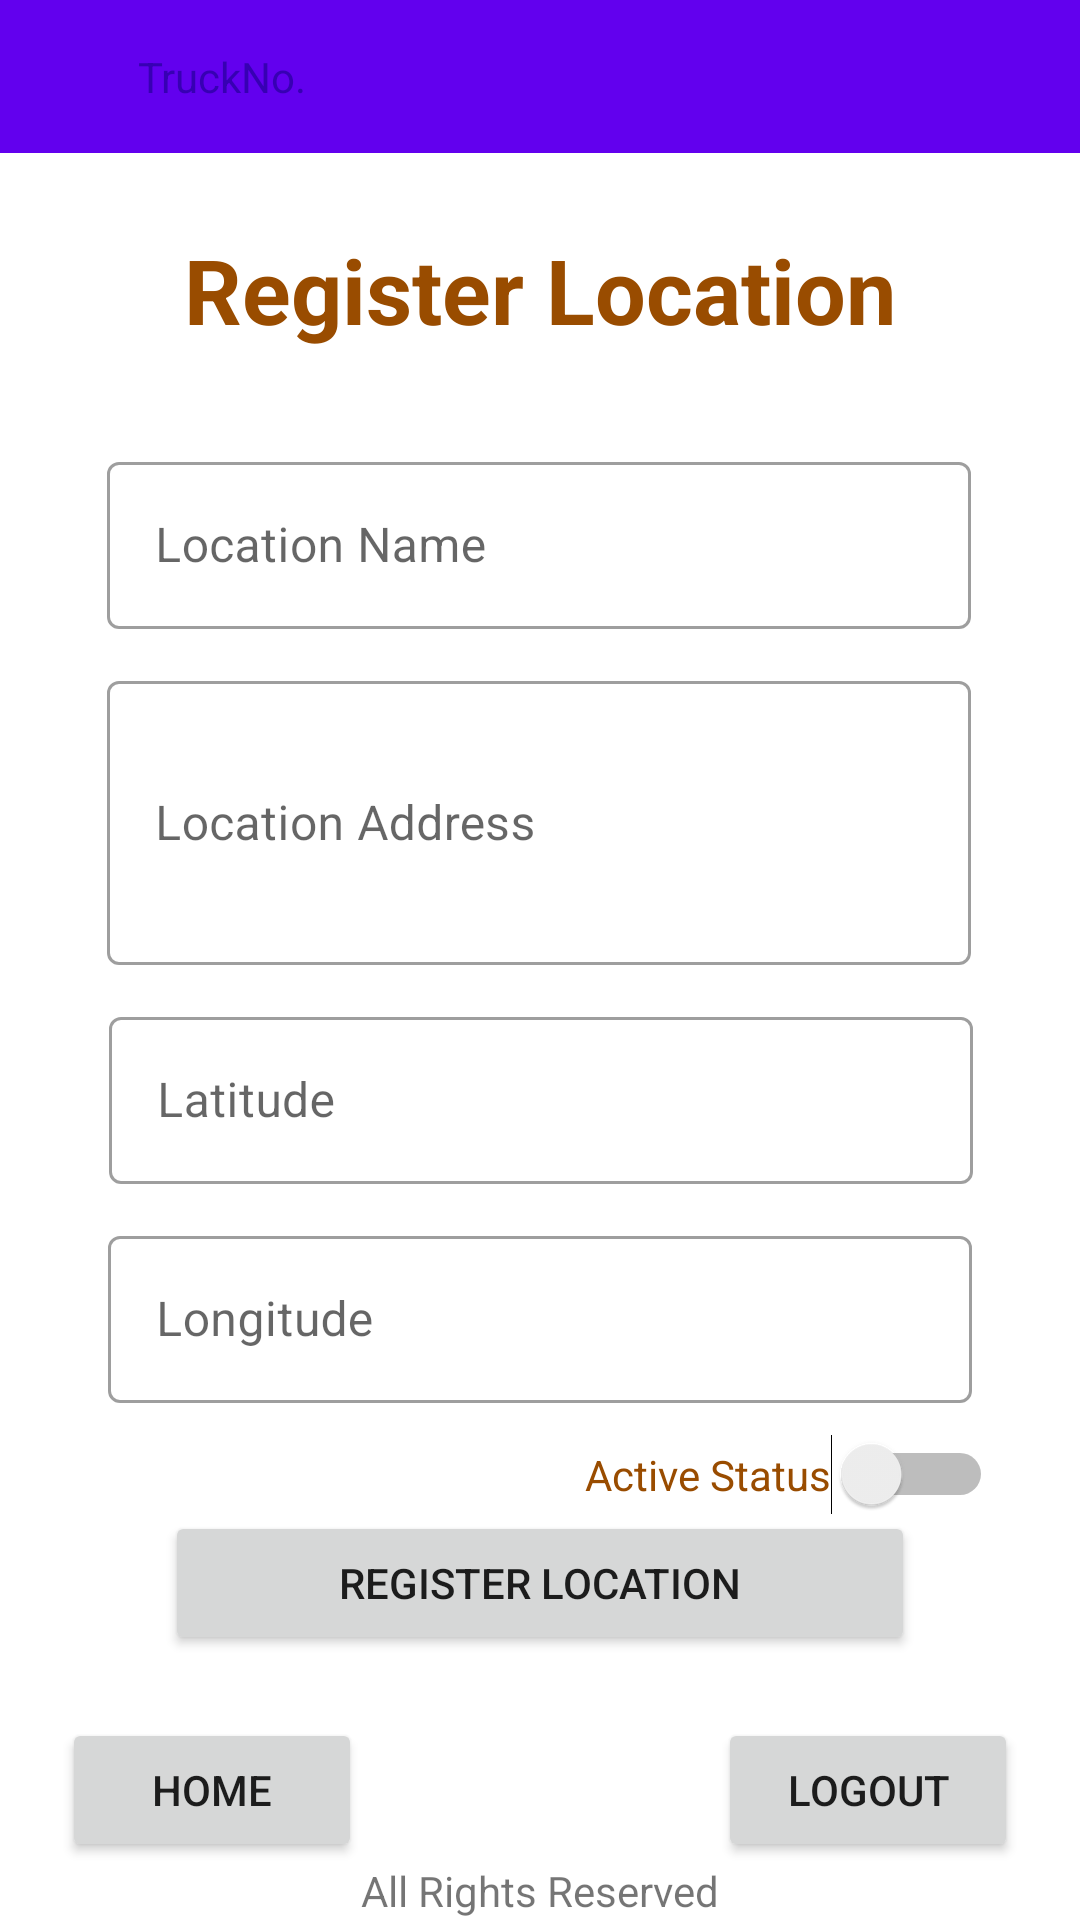

Reconstruct the res/layout file that produces this screen, plus the resources it refers to.
<!-- AndroidManifest.xml: application theme Theme.BreweryKegTrackAndTrace -->
<!-- res/layout/activity_admin_location_add.xml -->
<?xml version="1.0" encoding="utf-8"?>
<androidx.constraintlayout.widget.ConstraintLayout xmlns:android="http://schemas.android.com/apk/res/android"
    xmlns:app="http://schemas.android.com/apk/res-auto"
    xmlns:tools="http://schemas.android.com/tools"
    android:layout_width="match_parent"
    android:layout_height="match_parent"
    tools:context=".AdminLocationAdd">

    <include
        android:id="@+id/include5"
        layout="@layout/toolbar" />

    <include
        android:id="@+id/include6"
        layout="@layout/footer"
        tools:layout_editor_absoluteY="610dp" />

    <com.google.android.material.textfield.TextInputLayout
        android:id="@+id/textInputLayout2"
        style="@style/Widget.MaterialComponents.TextInputLayout.OutlinedBox"
        android:layout_width="0dp"
        android:layout_height="wrap_content"
        android:layout_marginTop="12dp"
        android:ems="10"
        android:hint="Longitude"
        app:layout_constraintBottom_toBottomOf="parent"
        app:layout_constraintEnd_toEndOf="parent"
        app:layout_constraintStart_toStartOf="parent"
        app:layout_constraintTop_toBottomOf="@+id/textInputLayout3"
        app:layout_constraintVertical_bias="0.0"
        app:layout_constraintWidth_percent="0.8">

        <com.google.android.material.textfield.TextInputEditText
            android:id="@+id/locLonID"
            android:layout_width="match_parent"
            android:layout_height="match_parent"
            android:width="300sp"
            android:drawablePadding="5sp"
            android:inputType="numberDecimal"
            android:textColor="@color/stroke_color" />
    </com.google.android.material.textfield.TextInputLayout>

    <com.google.android.material.textfield.TextInputLayout
        android:id="@+id/textInputLayout7"
        style="@style/Widget.MaterialComponents.TextInputLayout.OutlinedBox"
        android:layout_width="0dp"
        android:layout_height="wrap_content"
        android:layout_marginTop="32dp"
        android:ems="10"
        android:hint="Location Name"
        app:layout_constraintBottom_toBottomOf="parent"
        app:layout_constraintEnd_toEndOf="parent"
        app:layout_constraintHorizontal_bias="0.495"
        app:layout_constraintStart_toStartOf="parent"
        app:layout_constraintTop_toBottomOf="@+id/textView23"
        app:layout_constraintVertical_bias="0.0"
        app:layout_constraintWidth_percent="0.8">

        <com.google.android.material.textfield.TextInputEditText
            android:id="@+id/locationNameId"
            android:layout_width="match_parent"
            android:layout_height="match_parent"
            android:width="300sp"
            android:drawablePadding="5sp"
            android:inputType="textPersonName"
            android:textColor="@color/stroke_color" />
    </com.google.android.material.textfield.TextInputLayout>

    <com.google.android.material.textfield.TextInputLayout
        android:id="@+id/textInputLayout8"
        style="@style/Widget.MaterialComponents.TextInputLayout.OutlinedBox"
        android:layout_width="0dp"
        app:layout_constraintWidth_percent="0.8"
        android:layout_height="100dp"
        android:layout_marginTop="12dp"
        android:ems="10"
        android:hint="Location Address"
        app:layout_constraintBottom_toBottomOf="parent"
        app:layout_constraintEnd_toEndOf="parent"
        app:layout_constraintHorizontal_bias="0.495"
        app:layout_constraintStart_toStartOf="parent"
        app:layout_constraintTop_toBottomOf="@+id/textInputLayout7"
        app:layout_constraintVertical_bias="0.0"
        >

        <com.google.android.material.textfield.TextInputEditText
            android:id="@+id/locAddressId"

            android:layout_width="match_parent"
            android:layout_height="match_parent"
            android:width="300sp"
            android:drawablePadding="5sp"
            android:inputType="textMultiLine"
            android:textColor="@color/stroke_color" />
    </com.google.android.material.textfield.TextInputLayout>

    <com.google.android.material.textfield.TextInputLayout
        android:id="@+id/textInputLayout3"
        style="@style/Widget.MaterialComponents.TextInputLayout.OutlinedBox"
        android:layout_width="0dp"
        android:layout_height="wrap_content"
        android:layout_marginTop="12dp"
        android:ems="10"
        android:hint="Latitude"
        app:layout_constraintBottom_toBottomOf="parent"
        app:layout_constraintEnd_toEndOf="parent"
        app:layout_constraintHorizontal_bias="0.504"
        app:layout_constraintStart_toStartOf="parent"
        app:layout_constraintTop_toBottomOf="@+id/textInputLayout8"
        app:layout_constraintVertical_bias="0.0"
        app:layout_constraintWidth_percent="0.8">

        <com.google.android.material.textfield.TextInputEditText
            android:id="@+id/locLatId"
            android:layout_width="match_parent"
            android:layout_height="match_parent"
            android:width="300sp"
            android:drawablePadding="5sp"
            android:inputType="numberDecimal"
            android:textColor="@color/stroke_color" />
    </com.google.android.material.textfield.TextInputLayout>

    <Switch
        android:id="@+id/activeloCSwID"
        android:layout_width="wrap_content"
        android:layout_height="wrap_content"
        android:layout_marginTop="12dp"
        android:text="Active Status"
        android:textColor="@color/stroke_color"
        app:layout_constraintBottom_toTopOf="@+id/locationSubmitBtn"
        app:layout_constraintEnd_toEndOf="parent"
        app:layout_constraintHorizontal_bias="0.871"
        app:layout_constraintStart_toStartOf="parent"
        app:layout_constraintTop_toBottomOf="@+id/textInputLayout2"
        app:layout_constraintVertical_bias="0.486"
        tools:ignore="UseSwitchCompatOrMaterialXml" />

    <Button
        android:id="@+id/locationSubmitBtn"
        android:layout_width="250dp"
        android:layout_height="wrap_content"
        android:onClick="AddLocation"
        android:text="Register Location"
        app:layout_constraintBottom_toTopOf="@+id/include6"
        app:layout_constraintEnd_toEndOf="parent"
        app:layout_constraintHorizontal_bias="0.5"
        app:layout_constraintStart_toStartOf="parent"
        app:layout_constraintTop_toTopOf="parent"
        app:layout_constraintVertical_bias="0.96" />

    <TextView
        android:id="@+id/textView23"
        android:layout_width="wrap_content"
        android:layout_height="wrap_content"
        android:text="Register Location"
        android:textColor="@color/stroke_color"
        android:textSize="30sp"
        android:textStyle="bold"
        app:layout_constraintBottom_toBottomOf="parent"
        app:layout_constraintEnd_toEndOf="parent"
        app:layout_constraintStart_toStartOf="parent"
        app:layout_constraintTop_toBottomOf="@+id/include5"
        app:layout_constraintVertical_bias="0.046" />


</androidx.constraintlayout.widget.ConstraintLayout>
<!-- res/layout/toolbar.xml (included above) -->
<?xml version="1.0" encoding="utf-8"?>
<RelativeLayout xmlns:android="http://schemas.android.com/apk/res/android"
    android:layout_width="match_parent"
    android:layout_height="wrap_content"
    android:background="@color/purple_500">
    <RelativeLayout
    android:layout_width="match_parent"
    android:layout_height="wrap_content"
    android:padding="16dp">
        <ImageView
            android:layout_width="wrap_content"
            android:layout_height="wrap_content"
            android:src="@drawable/ic_baseline_person_24"/>
        <TextView
            android:id="@+id/action_bar"
            android:layout_width="wrap_content"
            android:textColor="@color/purple_700"
            android:layout_marginStart="30dp"
            android:text="TruckNo."
            android:layout_height="wrap_content"/>


    </RelativeLayout>

</RelativeLayout>
<!-- res/layout/footer.xml (included above) -->
<?xml version="1.0" encoding="utf-8"?>
<androidx.constraintlayout.widget.ConstraintLayout xmlns:android="http://schemas.android.com/apk/res/android"
    xmlns:app="http://schemas.android.com/apk/res-auto"
    android:layout_width="match_parent"
    android:layout_height="wrap_content"
    android:layout_gravity="bottom"
    android:foregroundGravity="bottom"
    app:layout_constraintBottom_toBottomOf="parent">

    <TextView
        android:id="@+id/textView2"
        android:layout_width="wrap_content"
        android:layout_height="wrap_content"
        android:text="All Rights Reserved"
        app:layout_constraintBottom_toBottomOf="parent"
        app:layout_constraintEnd_toEndOf="parent"
        app:layout_constraintStart_toStartOf="parent"
        app:layout_constraintTop_toTopOf="parent"
        app:layout_constraintVertical_bias="0.992" />

    <Button
        android:id="@+id/home_footer"
        android:layout_width="wrap_content"
        android:layout_height="wrap_content"
        android:width="100dp"
        android:text="Home"
        app:layout_constraintBottom_toTopOf="@+id/textView2"
        app:layout_constraintEnd_toEndOf="parent"
        app:layout_constraintHorizontal_bias="0.08"
        app:layout_constraintStart_toStartOf="parent"
        app:layout_constraintTop_toTopOf="parent"
        app:layout_constraintVertical_bias="1.0" />

    <Button
        android:id="@+id/LogoutBtn"
        android:layout_width="wrap_content"
        android:layout_height="wrap_content"
        android:width="100dp"
        android:text="Logout"
        app:layout_constraintBottom_toTopOf="@+id/textView2"
        app:layout_constraintEnd_toEndOf="parent"
        app:layout_constraintHorizontal_bias="0.92"
        app:layout_constraintStart_toStartOf="parent"
        app:layout_constraintTop_toTopOf="parent"
        app:layout_constraintVertical_bias="1.0" />
</androidx.constraintlayout.widget.ConstraintLayout>
<!-- resources referenced by this layout -->
<resources>
  <color name="purple_500">#FF6200EE</color>
  <color name="purple_700">#FF3700B3</color>
  <color name="stroke_color">#994C00</color>
  <style name="Theme.BreweryKegTrackAndTrace" parent="Theme.MaterialComponents.DayNight.NoActionBar">
          
          <item name="colorPrimary">@color/purple_500</item>
          <item name="colorPrimaryVariant">@color/purple_700</item>
          <item name="colorOnPrimary">@color/purple_700</item>
          
          <item name="colorSecondary">@color/teal_200</item>
          <item name="colorSecondaryVariant">@color/teal_700</item>
          <item name="colorOnSecondary">@color/black</item>
          
          <item name="android:statusBarColor" tools:targetApi="l">?attr/colorPrimaryVariant</item>
          
      </style>'
  <color name="teal_200">#FF03DAC5</color>
  <color name="teal_700">#FF018786</color>
  <color name="black">#FF000000</color>
</resources>
